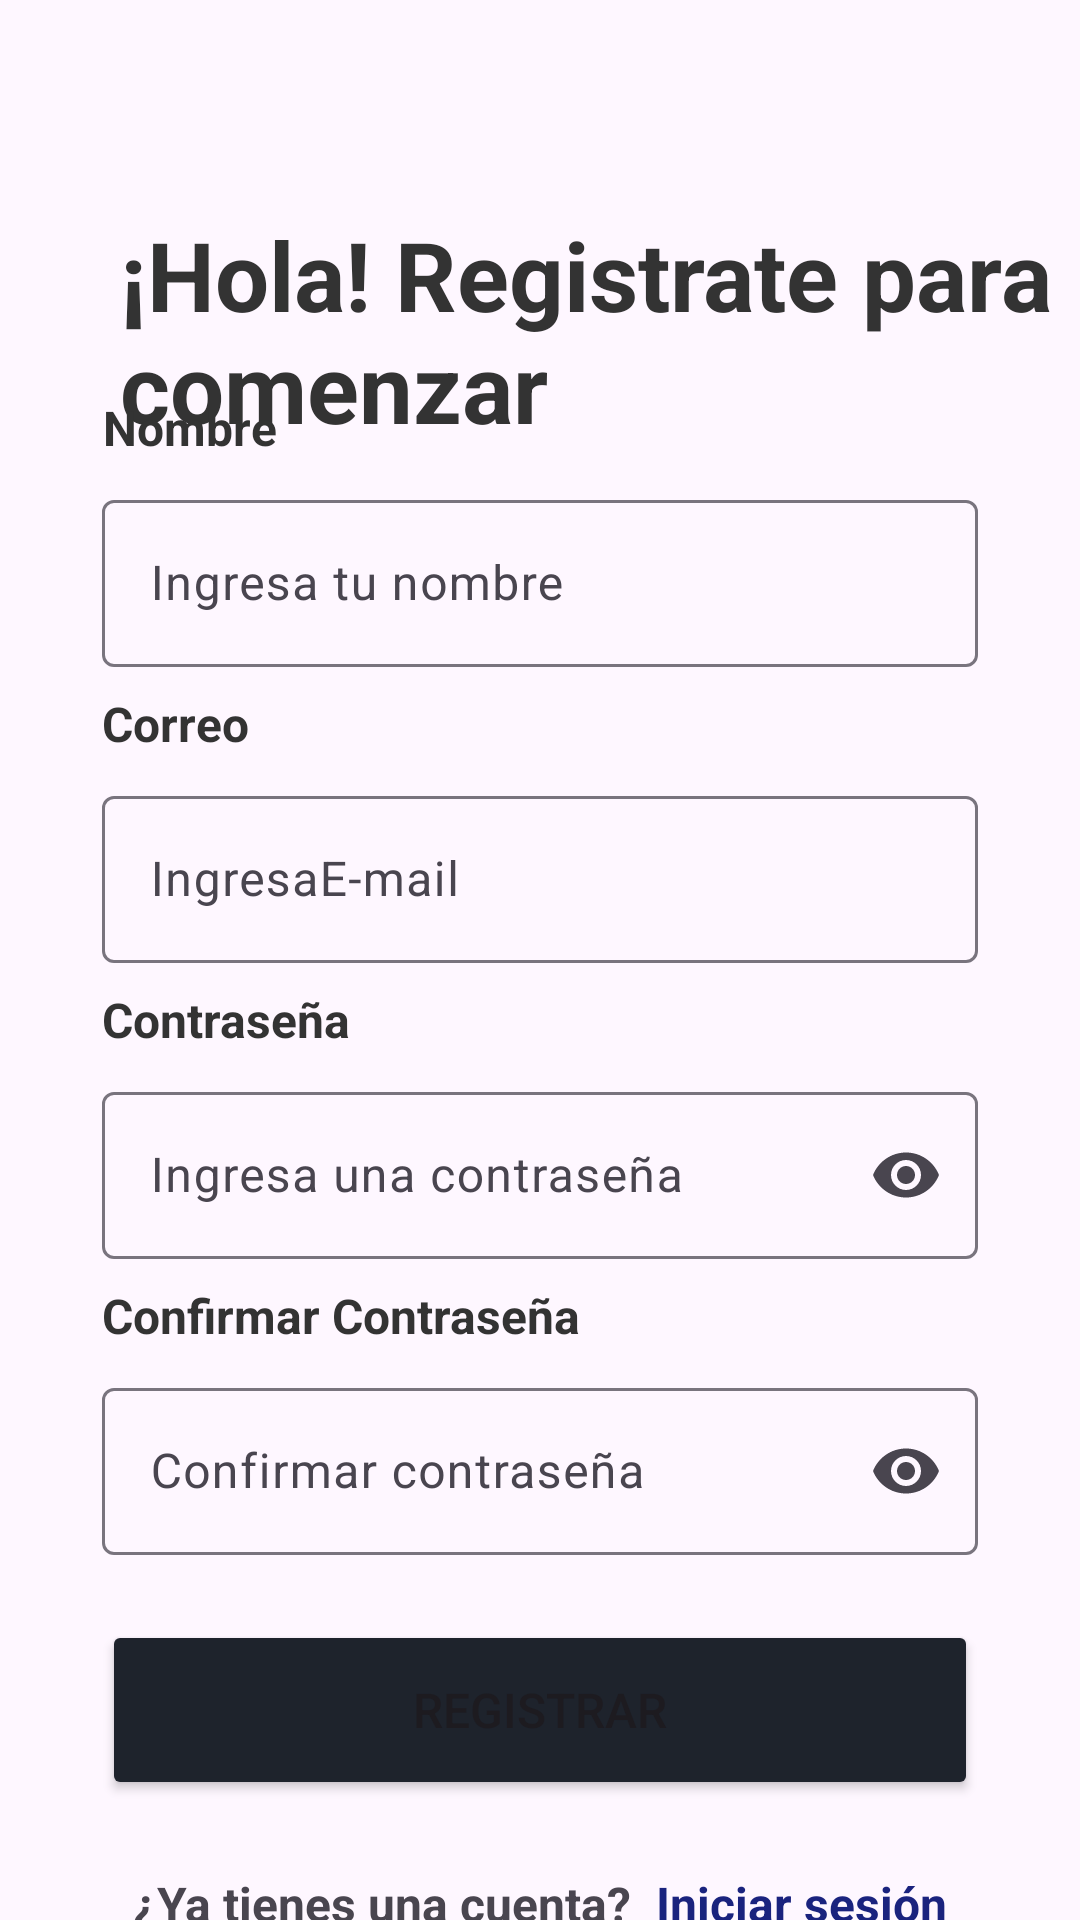

Android layout source for this screen:
<!-- AndroidManifest.xml: application theme Theme.AvoCare -->
<!-- res/layout/activity_register.xml -->
<?xml version="1.0" encoding="utf-8"?>
<androidx.constraintlayout.widget.ConstraintLayout xmlns:android="http://schemas.android.com/apk/res/android"
    xmlns:app="http://schemas.android.com/apk/res-auto"
    xmlns:tools="http://schemas.android.com/tools"
    android:layout_width="match_parent"
    android:layout_height="match_parent"
    tools:context=".login.register.register">

    <com.google.android.material.imageview.ShapeableImageView
        android:id="@+id/registerIvBack"
        android:layout_width="50dp"
        android:layout_height="50dp"
        android:layout_margin="20dp"
        app:layout_constraintStart_toStartOf="parent"
        app:layout_constraintTop_toTopOf="parent"
        app:srcCompat="@drawable/back" />

    <TextView
        android:id="@+id/registerTvTitle"
        android:layout_width="match_parent"
        android:layout_height="wrap_content"
        android:layout_marginStart="40dp"
        android:textColor="@color/dark2"
        android:textSize="32dp"
        android:textStyle="bold"
        android:text="@string/registerTvTitulo"
        app:layout_constraintStart_toStartOf="parent"
        app:layout_constraintTop_toBottomOf="@id/registerIvBack"
        />

    <androidx.constraintlayout.widget.ConstraintLayout
        android:id="@+id/registerBoxForm"
        android:layout_width="match_parent"
        android:layout_height="wrap_content"
        android:layout_marginHorizontal="14dp"
        app:layout_constraintStart_toStartOf="parent"
        app:layout_constraintEnd_toEndOf="parent"
        app:layout_constraintTop_toBottomOf="@id/registerTvTitle"
        app:layout_constraintBottom_toTopOf="@id/registerBoxBottom"
        >

        <TextView
            android:id="@+id/registerTvName"
            android:layout_width="wrap_content"
            android:layout_height="wrap_content"
            android:layout_marginStart="20dp"
            android:layout_marginBottom="8dp"
            android:textColor="@color/dark2"
            android:textSize="16sp"
            android:textStyle="bold"
            android:textAlignment="center"
            android:text="@string/registerTvName"
            app:layout_constraintStart_toStartOf="parent"
            app:layout_constraintTop_toTopOf="parent"
            app:layout_constraintBottom_toTopOf="@id/registerTilUsername"
            />


        <com.google.android.material.textfield.TextInputLayout
            android:id="@+id/registerTilUsername"
            android:layout_width="match_parent"
            android:layout_height="wrap_content"
            android:drawableLeft="@drawable/baseline_person_24"
            android:drawablePadding="8dp"
            android:layout_marginHorizontal="20dp"
            android:hint="@string/registerTilUsernameHint"
            app:endIconMode="clear_text"
            android:layout_marginBottom="8dp"
            app:layout_constraintStart_toStartOf="parent"
            app:layout_constraintEnd_toEndOf="parent"
            app:layout_constraintTop_toBottomOf="@id/registerTvName"
            app:layout_constraintBottom_toTopOf="@id/registerTvCorreo"
            >
            <com.google.android.material.textfield.TextInputEditText
                android:layout_width="match_parent"
                android:layout_height="wrap_content"
                android:inputType="text"
                />

        </com.google.android.material.textfield.TextInputLayout>

        <TextView
            android:id="@+id/registerTvCorreo"
            android:layout_width="wrap_content"
            android:layout_height="wrap_content"
            android:layout_marginStart="20dp"
            android:layout_marginBottom="8dp"
            android:textColor="@color/dark2"
            android:textSize="16sp"
            android:textStyle="bold"
            android:textAlignment="center"
            android:text="@string/registerTvCorreo"
            app:layout_constraintStart_toStartOf="parent"
            app:layout_constraintTop_toBottomOf="@id/registerTilUsername"
            app:layout_constraintBottom_toTopOf="@id/registerTilEmail"
            />

        <com.google.android.material.textfield.TextInputLayout
            android:id="@+id/registerTilEmail"
            android:layout_width="match_parent"
            android:layout_height="wrap_content"
            android:drawableLeft="@drawable/baseline_email_24"
            android:drawablePadding="8dp"
            android:layout_marginHorizontal="20dp"
            android:hint="@string/registerTilEmailHint"
            app:endIconMode="clear_text"
            android:layout_marginBottom="8dp"
            app:layout_constraintStart_toStartOf="parent"
            app:layout_constraintEnd_toEndOf="parent"
            app:layout_constraintTop_toBottomOf="@id/registerTvCorreo"
            app:layout_constraintBottom_toTopOf="@id/registerTvContra"
            >

            <com.google.android.material.textfield.TextInputEditText
                android:layout_width="match_parent"
                android:layout_height="wrap_content"
                android:inputType="text"
                />
        </com.google.android.material.textfield.TextInputLayout>

        <TextView
            android:id="@+id/registerTvContra"
            android:layout_width="wrap_content"
            android:layout_height="wrap_content"
            android:layout_marginStart="20dp"
            android:layout_marginBottom="8dp"
            android:textColor="@color/dark2"
            android:textSize="16sp"
            android:textStyle="bold"
            android:textAlignment="center"
            android:text="@string/registerTvContra"
            app:layout_constraintStart_toStartOf="parent"
            app:layout_constraintTop_toBottomOf="@id/registerTilEmail"
            app:layout_constraintBottom_toTopOf="@id/registerTilPassword"
            />

        <com.google.android.material.textfield.TextInputLayout
            android:id="@+id/registerTilPassword"
            android:layout_width="match_parent"
            android:layout_height="wrap_content"
            android:drawableLeft="@drawable/baseline_lock_24"
            android:drawablePadding="8dp"
            android:layout_marginHorizontal="20dp"
            android:hint="@string/registerTilPasswordHint"
            app:endIconMode="password_toggle"
            android:layout_marginBottom="8dp"
            app:layout_constraintStart_toStartOf="parent"
            app:layout_constraintEnd_toEndOf="parent"
            app:layout_constraintTop_toBottomOf="@id/registerTvContra"
            app:layout_constraintBottom_toTopOf="@id/registerTvContra2"
            >

            <com.google.android.material.textfield.TextInputEditText
                android:layout_width="match_parent"
                android:layout_height="wrap_content"
                android:inputType="textPassword"
                />
        </com.google.android.material.textfield.TextInputLayout>

        <TextView
            android:id="@+id/registerTvContra2"
            android:layout_width="wrap_content"
            android:layout_height="wrap_content"
            android:layout_marginStart="20dp"
            android:layout_marginBottom="8dp"
            android:textColor="@color/dark2"
            android:textSize="16sp"
            android:textStyle="bold"
            android:textAlignment="center"
            android:text="@string/registerTvContraValue"
            app:layout_constraintStart_toStartOf="parent"
            app:layout_constraintTop_toBottomOf="@id/registerTilPassword"
            app:layout_constraintBottom_toTopOf="@id/registerTilConfirmPassword"
            />

        <com.google.android.material.textfield.TextInputLayout
            android:id="@+id/registerTilConfirmPassword"
            android:layout_width="match_parent"
            android:layout_height="wrap_content"
            android:drawableLeft="@drawable/baseline_lock_24"
            android:drawablePadding="8dp"
            android:layout_marginHorizontal="20dp"
            android:hint="@string/registerTilConfirmPasswordHint"
            app:endIconMode="password_toggle"
            android:layout_marginBottom="8dp"
            app:layout_constraintStart_toStartOf="parent"
            app:layout_constraintEnd_toEndOf="parent"
            app:layout_constraintTop_toBottomOf="@id/registerTvContra2"
            app:layout_constraintBottom_toBottomOf="parent"
            >

            <com.google.android.material.textfield.TextInputEditText
                android:layout_width="match_parent"
                android:layout_height="wrap_content"
                android:inputType="textPassword"
                />
        </com.google.android.material.textfield.TextInputLayout>

    </androidx.constraintlayout.widget.ConstraintLayout>

    <androidx.constraintlayout.widget.ConstraintLayout
        android:id="@+id/registerBoxBottom"
        android:layout_width="match_parent"
        android:layout_height="wrap_content"
        android:layout_marginHorizontal="14dp"
        app:layout_constraintStart_toStartOf="parent"
        app:layout_constraintEnd_toEndOf="parent"
        app:layout_constraintTop_toBottomOf="@id/registerBoxForm"
        app:layout_constraintBottom_toBottomOf="parent"
        >
        <Button
            android:id="@+id/registerBtnAcceder"
            android:layout_width="match_parent"
            android:layout_height="60dp"
            android:layout_marginHorizontal="20dp"
            android:backgroundTint="@color/green"
            android:textSize="16dp"
            android:text="@string/registerBtnAcceder"
            android:layout_marginBottom="10dp"
            app:cornerRadius="10dp"
            app:layout_constraintStart_toStartOf="parent"
            app:layout_constraintEnd_toEndOf="parent"
            app:layout_constraintTop_toTopOf="parent"
            app:layout_constraintBottom_toTopOf="@id/registerTvNoTienesCuenta"
            />
        <TextView
            android:id="@+id/registerTvNoTienesCuenta"
            android:layout_width="wrap_content"
            android:layout_height="wrap_content"
            android:textSize="16sp"
            android:textStyle="bold"
            android:text="@string/registerTvNoTienesCuenta"
            android:layout_marginEnd="8dp"
            app:layout_constraintHorizontal_chainStyle="packed"
            app:layout_constraintStart_toStartOf="parent"
            app:layout_constraintEnd_toStartOf="@id/registerTvCrearCuenta"
            app:layout_constraintTop_toBottomOf="@+id/registerBtnAcceder"
            app:layout_constraintBottom_toBottomOf="parent"
            />

        <TextView
            android:id="@+id/registerTvCrearCuenta"
            android:layout_width="wrap_content"
            android:layout_height="49dp"
            android:layout_marginTop="10dp"
            android:textStyle="bold"
            android:textSize="16sp"
            android:text="@string/registerTvCrearCuenta"
            android:gravity="center"
            android:textColor="#1A237E"
            app:layout_constraintStart_toEndOf="@id/registerTvNoTienesCuenta"
            app:layout_constraintEnd_toEndOf="parent"
            app:layout_constraintTop_toBottomOf="@+id/registerBtnAcceder"
            app:layout_constraintBottom_toBottomOf="parent"
            />

    </androidx.constraintlayout.widget.ConstraintLayout>



</androidx.constraintlayout.widget.ConstraintLayout>
<!-- resources referenced by this layout -->
<resources>
  <color name="dark2">#333333</color>
  <color name="green">#1E232C</color>
  <string name="registerBtnAcceder">Registrar</string>
  <string name="registerTilConfirmPasswordHint">Confirmar contraseña</string>
  <string name="registerTilEmailHint">IngresaE-mail</string>
  <string name="registerTilPasswordHint">Ingresa una contraseña</string>
  <string name="registerTilUsernameHint">Ingresa tu nombre</string>
  <string name="registerTvContra">Contraseña</string>
  <string name="registerTvContraValue">Confirmar Contraseña</string>
  <string name="registerTvCorreo">Correo</string>
  <string name="registerTvCrearCuenta">Iniciar sesión</string>
  <string name="registerTvName">Nombre</string>
  <string name="registerTvNoTienesCuenta">¿Ya tienes una cuenta?</string>
  <string name="registerTvTitulo">¡Hola! Registrate para comenzar</string>
  <style name="Theme.AvoCare" parent="Base.Theme.AvoCare" />
  <style name="Base.Theme.AvoCare" parent="Theme.Material3.DayNight.NoActionBar">
          
          
      </style>
</resources>
